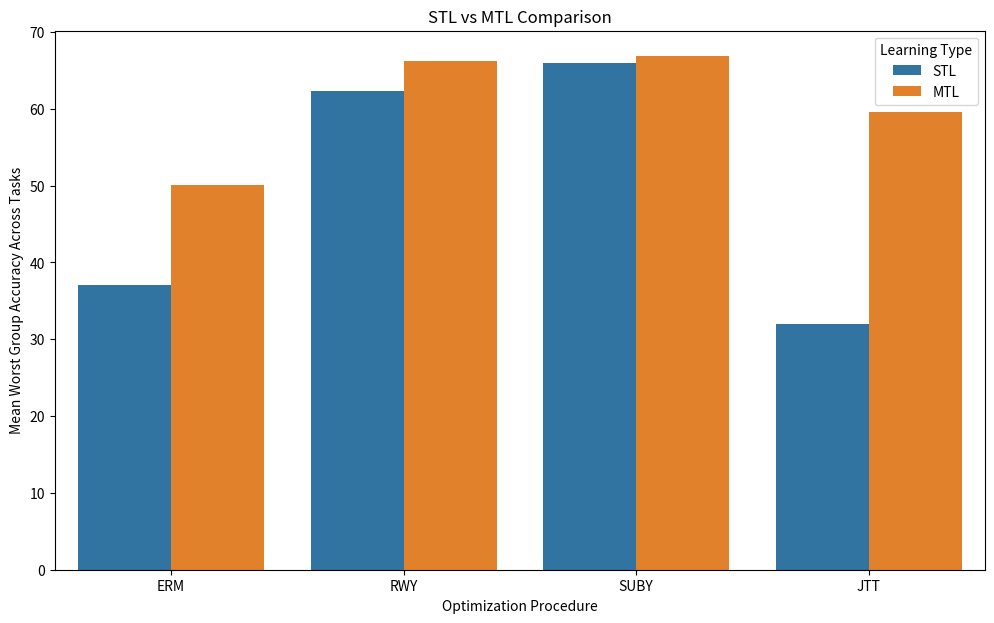

The script that saved this image: (Note: this script raises an exception after producing the figure.)
import matplotlib.pyplot as plt
import pandas as pd
import seaborn as sns


mtl_results = {}
stl_results = {}

stl_results["ERM"] = {"Big_Lips:Chubby": [(69.93, (69.57, 70.30)), (11.27, (10.81, 11.72)), (68.32, (67.94, 68.69)), (41.26, (40.55, 41.97))],
    "Bushy_Eyebrows:Blond_Hair":
        [(92.60, (92.39, 92.81)), (15.64, (7.12, 24.15)), (90.62, (90.39, 90.85)), (32.82, (21.81, 43.83))]}

stl_results["RWY"] = {"Big_Lips:Chubby": [(69.52, (69.15,69.89)), (49.34, (48.62,50.06)), (67.39, (67.01,67.76)), (57.85, (57.13,58.56))],
    "Bushy_Eyebrows:Blond_Hair": [(91.56, (91.33,91.78)), (30.30, (20.50,42.27)), (75.28, (74.93,75.62)), (66.92, (66.39,67.46))]}

stl_results["SUBY"] = {"Big_Lips:Chubby": [(69.45, (69.08,69.82)), (28.90, (28.24,29.55)), (68.68, (68.31,69.05)), (60.39, (59.68,61.09))],
     "Bushy_Eyebrows:Blond_Hair": [(91.30, (91.08,91.53)), (21.36, (11.75,30.98)), (76.99, (76.66,77.33)), (71.63, (71.21,72.05))]}

stl_results["JTT"] = {"Big_Lips:Chubby": [(32.7, (32.33,33.08)), (0.01, (0.0,0.01)), (32.7, (32.33,33.08)), (0.01, (0.0,0.01))],
    "Bushy_Eyebrows:Blond_Hair": [(91.93, (91.71,92.15)), (22.80, (12.96,32.63)), (71.35, (70.99,71.71)), (64.07, (63.62,64.52))]}


mtl_results["ERM"] = {
    "Big_Lips:Chubby": [(70.6, (70.24, 70.97)), (15.49, (14.97, 16.02)), (66.9, (66.53, 67.28)), (58.84, (58.23, 59.45))],
    "Bushy_Eyebrows:Blond_Hair":
        [(92.76, (92.55, 92.96)), (14.2, (6.02, 22.39)), (88.52, (88.27, 88.78)), (41.41, (29.86, 52.96))]
}

mtl_results["RWY"] = {
    "Big_Lips:Chubby": [(69.63, (69.26,70.0)), (29.8, (29.14,30.45)), (66.05, (65.68,66.43)), (58.84, (58.13,59.55))],
    "Bushy_Eyebrows:Blond_Hair":
        [(88.31, (88.05,88.56)), (44.27, (32.62,55.92)), (80.63, (80.31,80.95)), (73.52, (72.8,74.23))]
}

mtl_results["SUBY"] = {
    "Big_Lips:Chubby": [(67.32, (66.95,67.7)), (47.35, (46.63,48.07)), (64.06, (63.68,64.45)), (61.44, (60.84,62.04))],
    "Bushy_Eyebrows:Blond_Hair":
        [(84.35, (84.06,84.65)), (45.7, (34.02,57.39)), (79.48,(79.15,79.8)), (72.22, (71.5,72.95))]
}

mtl_results["JTT"] = {
    "Big_Lips:Chubby": [(61.1, (60.71,61.49)), (53.97, (53.42,54.52)), (59.93, (59.54,60.33)), (50.46, (49.9,51.01))],
    "Bushy_Eyebrows:Blond_Hair":
        [(72.9, (72.55,73.26)), (67.22, (66.79,67.66)), (77.24, (76.91,77.58)), (68.85, (68.1,69.6))]
}


def make_plot(wg_acc = True):

    plt.figure(figsize=(12, 7))
    avg_opt_data = []

    y_label = "Mean Worst Group Accuracy Across Tasks" if wg_acc else "Mean Average Accuracy Across Tasks"

    for opt_type in mtl_results.keys():
        
        avg_mtl = 0
        avg_stl = 0

        for task_name in mtl_results[opt_type]:

            mtl_res = mtl_results[opt_type][task_name]
            stl_res = stl_results[opt_type][task_name]

            if wg_acc:
                avg_mtl += mtl_res[3][0]
                avg_stl += stl_res[3][0]
            else:
                avg_mtl += mtl_res[2][0]
                avg_stl += stl_res[2][0]
                

        avg_mtl /= len(mtl_results[opt_type])
        avg_stl /= len(mtl_results[opt_type])

        avg_opt_data.append([avg_stl, "STL", opt_type])
        avg_opt_data.append([avg_mtl, "MTL", opt_type])


    avg_opt_df = pd.DataFrame(avg_opt_data, columns=[y_label, 'Learning Type', 'Optimization Procedure'])


    sns.barplot(x = 'Optimization Procedure',
            y = y_label,
            hue = 'Learning Type',
            data = avg_opt_df)

            
    plt.title(f"STL vs MTL Comparison")
    plt.savefig(f"./plots/stl_mtl_comparison_wg_{wg_acc}.png")
    plt.close()

make_plot(wg_acc = True)
make_plot(wg_acc = False)